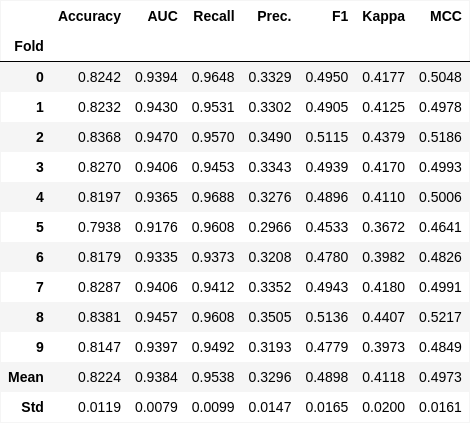

Data behind this chart, as committed beside it:
Accuracy, AUC, Recall, Prec., F1, Kappa, MCC
0.8242, 0.9394, 0.9648, 0.3329, 0.495, 0.4177, 0.5048
0.8232, 0.943, 0.9531, 0.3302, 0.4905, 0.4125, 0.4978
0.8368, 0.947, 0.957, 0.349, 0.5115, 0.4379, 0.5186
0.827, 0.9406, 0.9453, 0.3343, 0.4939, 0.417, 0.4993
0.8197, 0.9365, 0.9688, 0.3276, 0.4896, 0.411, 0.5006
0.7938, 0.9176, 0.9608, 0.2966, 0.4533, 0.3672, 0.4641
0.8179, 0.9335, 0.9373, 0.3208, 0.478, 0.3982, 0.4826
0.8287, 0.9406, 0.9412, 0.3352, 0.4943, 0.418, 0.4991
0.8381, 0.9457, 0.9608, 0.3505, 0.5136, 0.4407, 0.5217
0.8147, 0.9397, 0.9492, 0.3193, 0.4779, 0.3973, 0.4849
0.8224, 0.9384, 0.9538, 0.3296, 0.4898, 0.4118, 0.4973
0.0119, 0.0079, 0.0099, 0.0147, 0.0165, 0.02, 0.0161
